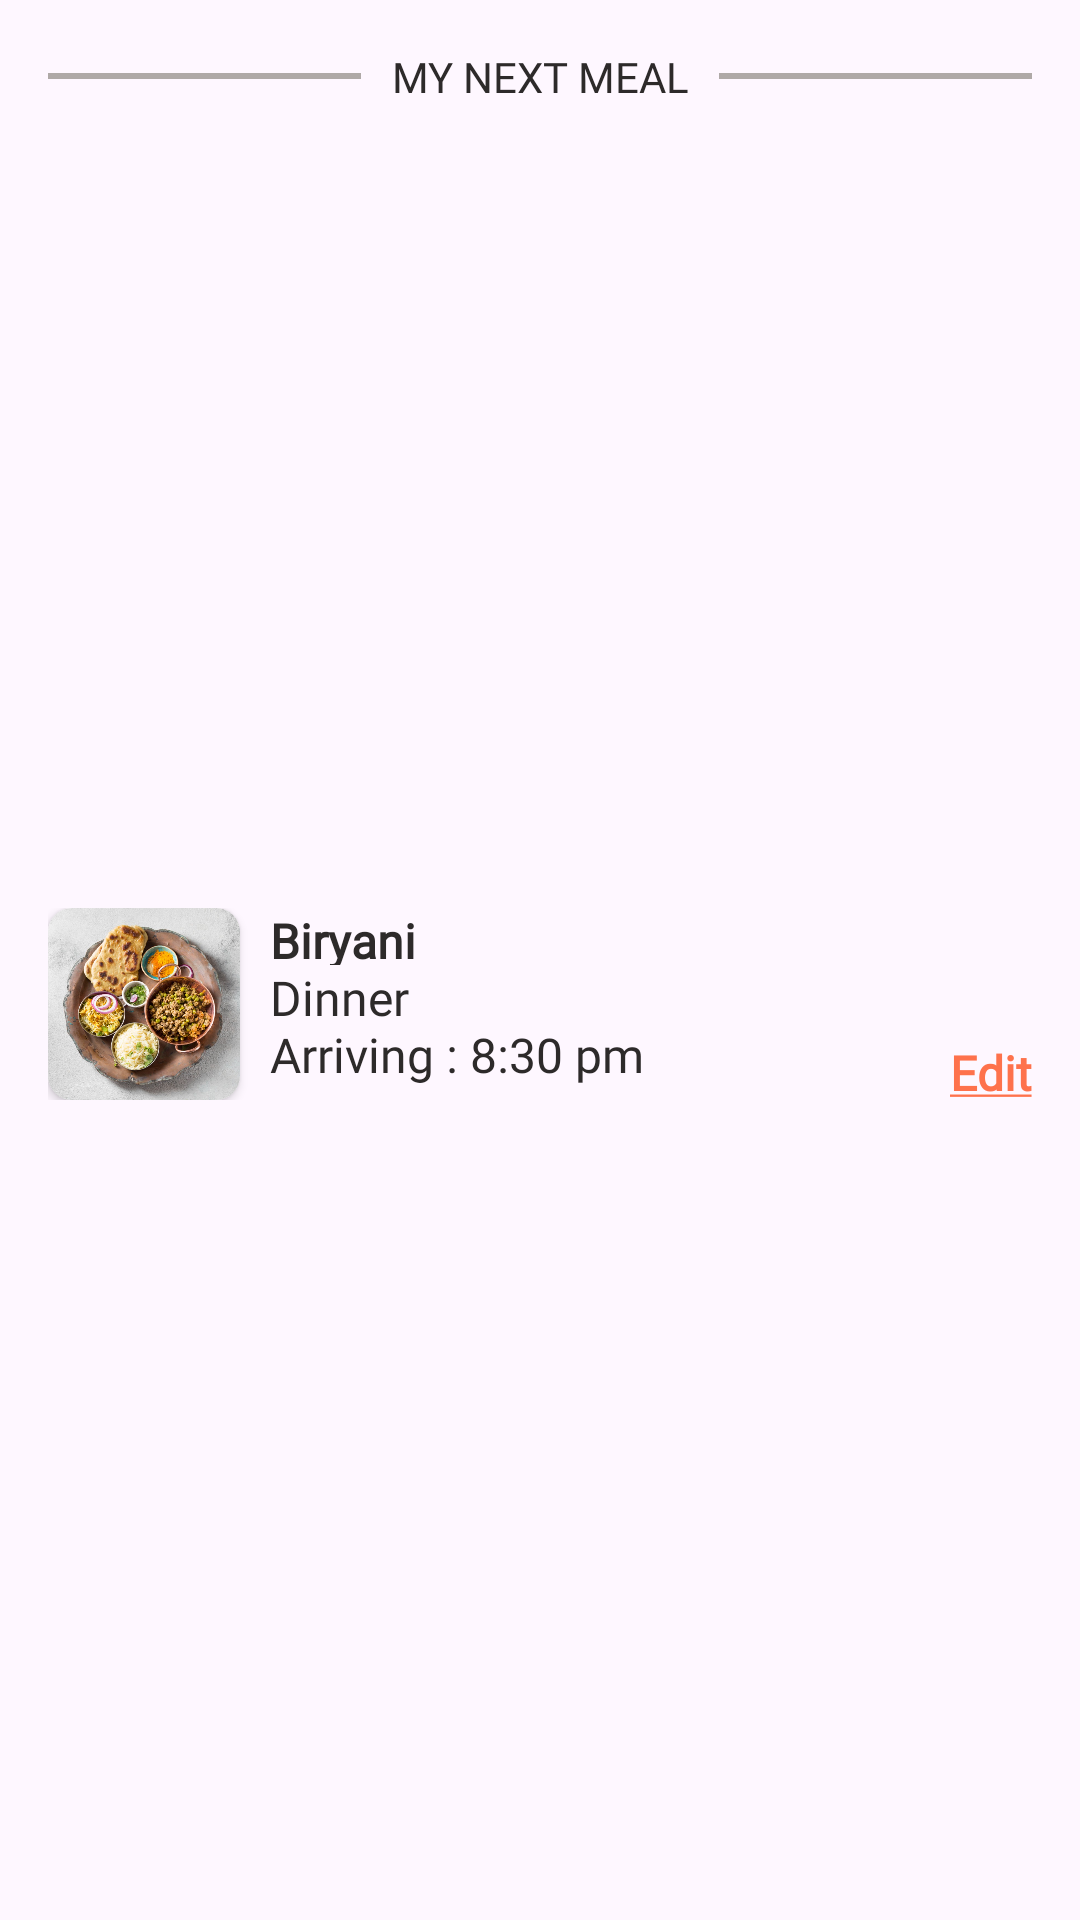

Layout XML and referenced resources for this Android screen:
<!-- AndroidManifest.xml: application theme Theme.Assginment -->
<!-- res/layout/my_next_meal.xml -->
<?xml version="1.0" encoding="utf-8"?>
<androidx.constraintlayout.widget.ConstraintLayout xmlns:android="http://schemas.android.com/apk/res/android"
    android:layout_width="match_parent"
    android:layout_height="wrap_content"
    xmlns:app="http://schemas.android.com/apk/res-auto"
    android:padding="16dp">

    <androidx.appcompat.widget.LinearLayoutCompat
        android:id="@+id/cl_my_next_meal"
        android:layout_width="match_parent"
        android:layout_height="19dp"
        android:orientation="horizontal"
        android:gravity="center_horizontal"
        app:layout_constraintStart_toStartOf="parent"
        app:layout_constraintEnd_toEndOf="parent"
        app:layout_constraintTop_toTopOf="parent">

        <View
            android:layout_width="match_parent"
            android:layout_height="2dp"
            android:id="@+id/line1"
            android:layout_weight="1"
            android:layout_gravity="center"
            android:background="@color/search_bar"/>

        <TextView
            android:id="@+id/tv_my_next_meal"
            android:layout_width="wrap_content"
            android:layout_height="19dp"
            android:layout_marginEnd="10dp"
            android:layout_marginStart="10dp"
            android:gravity="center"
            android:fontFamily="@font/poppins"
            android:text="@string/my_next_meal"
            android:textColor="@color/text_color"
            android:textSize="14dp"/>

        <View
            android:layout_width="match_parent"
            android:layout_height="2dp"
            android:id="@+id/line2"
            android:layout_gravity="center"
            android:layout_weight="1"
            android:background="@color/search_bar"/>



    </androidx.appcompat.widget.LinearLayoutCompat>

    <androidx.constraintlayout.widget.ConstraintLayout
        android:layout_width="match_parent"
        android:layout_height="wrap_content"
        app:layout_constraintStart_toStartOf="parent"
        app:layout_constraintEnd_toEndOf="parent"
        android:layout_marginTop="10dp"
        app:layout_constraintBottom_toBottomOf="parent"
        app:layout_constraintTop_toBottomOf="@+id/cl_my_next_meal">

        <androidx.cardview.widget.CardView
            android:id="@+id/ll_image"
            android:layout_width="64dp"
            android:layout_height="64dp"
            app:cardCornerRadius="8dp"
            app:layout_constraintStart_toStartOf="parent"
            app:layout_constraintTop_toTopOf="parent"
            app:layout_constraintBottom_toBottomOf="parent">

            <ImageView
                android:id="@+id/iv_my_next_meal"
                android:layout_width="match_parent"
                android:layout_height="match_parent"
                android:src="@drawable/food1"
                android:scaleType="fitXY"
                android:visibility="visible"/>

        </androidx.cardview.widget.CardView>

        <androidx.appcompat.widget.LinearLayoutCompat
            android:layout_width="wrap_content"
            android:layout_height="64dp"
            android:layout_marginStart="10dp"
            android:orientation="vertical"
            android:gravity="start"
            app:layout_constraintTop_toTopOf="parent"
            app:layout_constraintStart_toEndOf="@id/ll_image"
            app:layout_constraintBottom_toBottomOf="parent">

            <TextView
                android:id="@+id/tv_my_next_meal_name"
                android:layout_width="wrap_content"
                android:layout_height="19dp"
                android:layout_marginEnd="5dp"
                android:gravity="top|start"
                android:fontFamily="@font/poppins"
                android:text="@string/biryani"
                android:textStyle="bold"
                android:textColor="@color/text_color"
                android:textSize="16dp" />

            <TextView
                android:id="@+id/tv_my_next_meal_type"
                android:layout_width="wrap_content"
                android:layout_height="19dp"
                android:gravity="top|start"
                android:fontFamily="@font/poppins"
                android:text="@string/dinner"
                android:textColor="@color/text_color"
                android:textSize="16dp" />

            <TextView
                android:id="@+id/tv_my_next_meal_arriving"
                android:layout_width="wrap_content"
                android:layout_height="wrap_content"
                android:layout_gravity="bottom"
                android:gravity="bottom|start"
                android:fontFamily="@font/poppins"
                android:text="@string/arriving_8_30_pm"
                android:textColor="@color/text_color"
                android:textSize="16dp" />

        </androidx.appcompat.widget.LinearLayoutCompat>

        <TextView
            android:id="@+id/tv_my_next_meal_edit"
            android:layout_width="wrap_content"
            android:layout_height="19dp"
            android:layout_marginBottom="1dp"
            android:gravity="center|start"
            android:fontFamily="@font/poppins"
            android:text="@string/edit"
            android:textStyle="bold"
            android:textColor="@color/primary"
            android:textSize="16dp"
            app:layout_constraintEnd_toEndOf="parent"
            app:layout_constraintBottom_toBottomOf="parent"/>

    </androidx.constraintlayout.widget.ConstraintLayout>

</androidx.constraintlayout.widget.ConstraintLayout>
<!-- resources referenced by this layout -->
<resources>
  <color name="primary">#FE724C</color>
  <color name="search_bar">#AFA9A7</color>
  <color name="text_color">#2D2A2A</color>
  <!-- drawable food1: jpg bitmap (drawable, 161844 bytes) -->
  <string name="arriving_8_30_pm">Arriving : 8:30 pm</string>
  <string name="biryani">Biryani</string>
  <string name="dinner">Dinner</string>
  <string name="edit"><u>Edit</u></string>
  <string name="my_next_meal">MY NEXT MEAL</string>
  <style name="Theme.Assginment" parent="Base.Theme.Assginment" />
  <style name="Base.Theme.Assginment" parent="Theme.Material3.DayNight.NoActionBar">
          <item name="android:statusBarColor">@color/primary</item>
      </style>
</resources>
